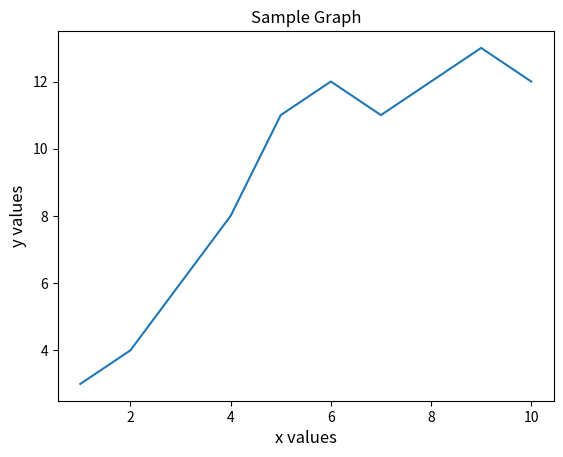

Here is the Python script that generated this plot:
import matplotlib.pyplot as plt

x = [1, 2, 3, 4, 5, 6, 7, 8, 9, 10]
y = [3, 4, 6, 8, 11, 12, 11, 12, 13, 12]

# Set the axes headings
plt.ylabel('y values', fontsize=12)
plt.xlabel('x values', fontsize=12)

# Set the title
plt.title("Sample Graph")

# Plot and displ;ay the graph
plt.plot(x, y)
plt.show()
